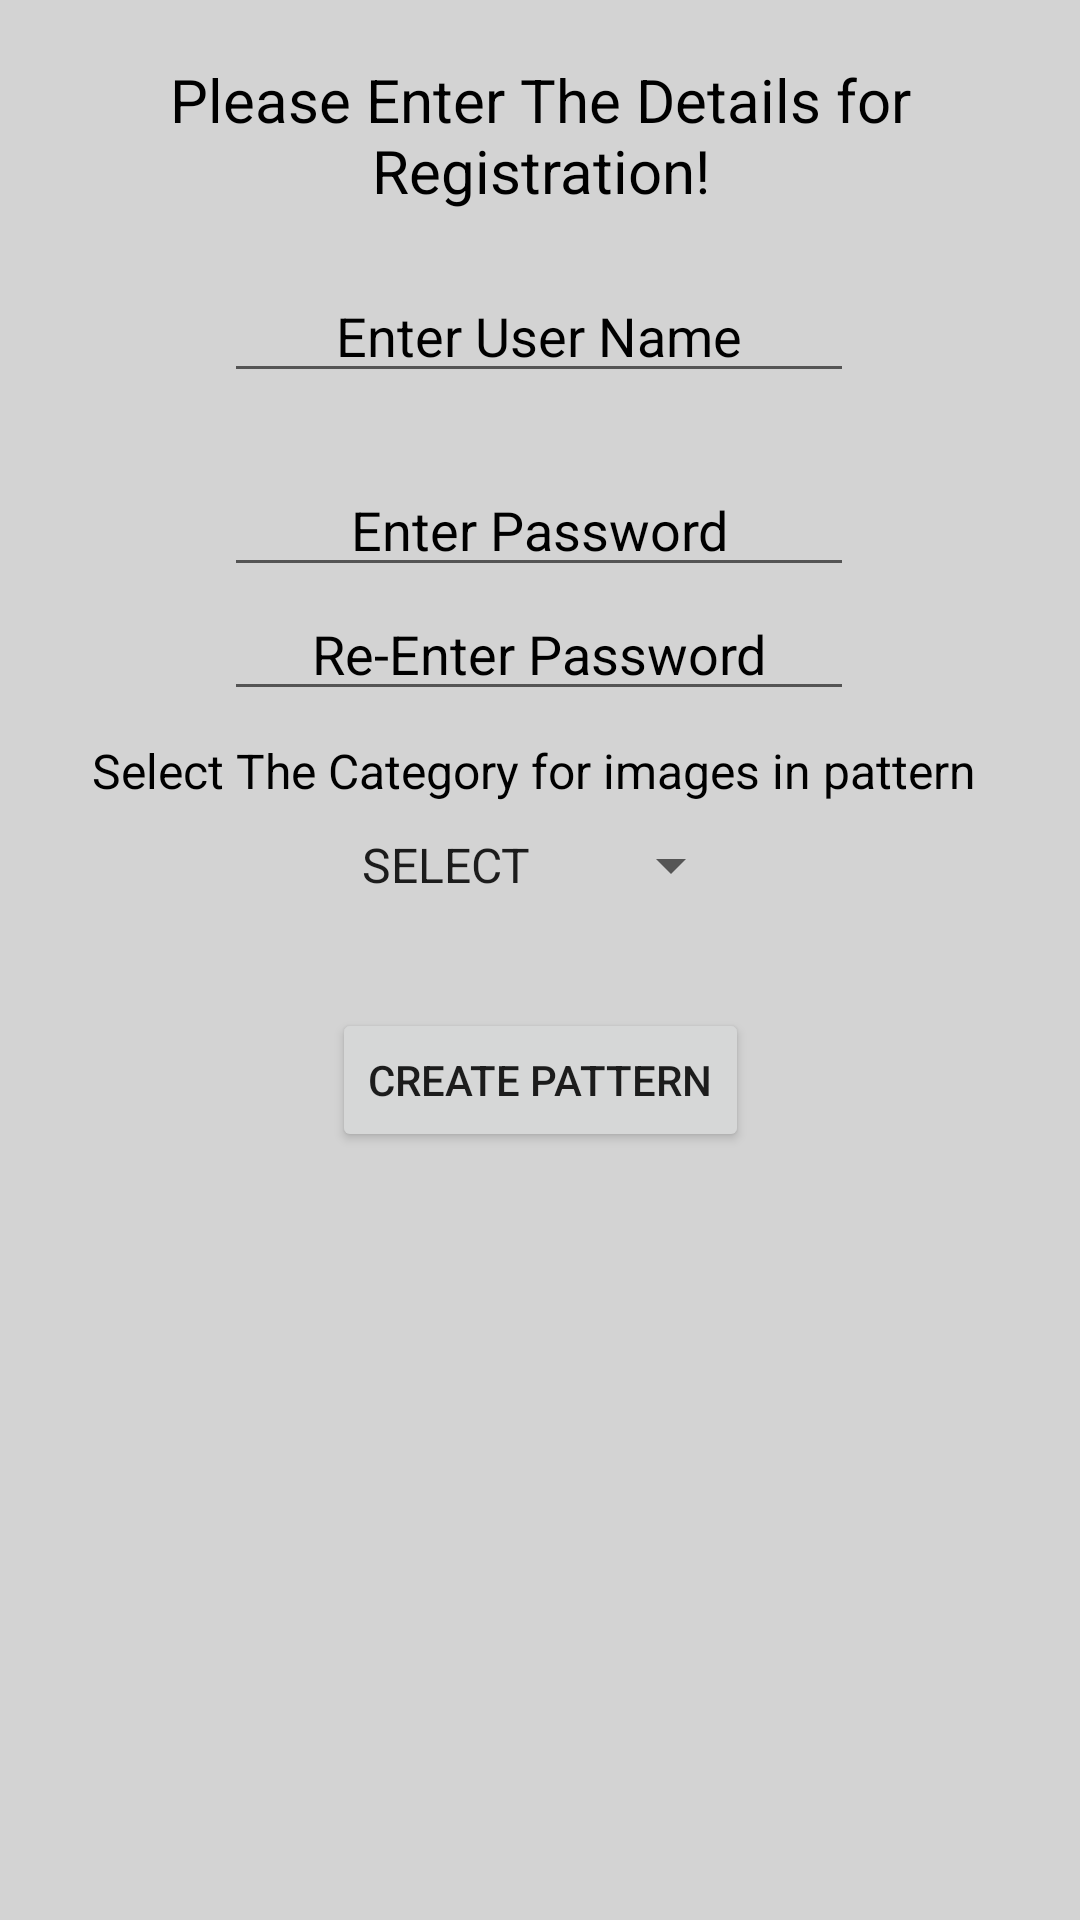

Write the Android layout XML for this screen, with the resource values it uses.
<!-- AndroidManifest.xml: application theme AppTheme -->
<!-- res/layout/activity_main.xml -->
<?xml version="1.0" encoding="utf-8"?>
<androidx.constraintlayout.widget.ConstraintLayout xmlns:android="http://schemas.android.com/apk/res/android"
    xmlns:app="http://schemas.android.com/apk/res-auto"
    xmlns:tools="http://schemas.android.com/tools"
    android:layout_width="match_parent"
    android:layout_height="match_parent"
    android:background="#D3D3D3"
    tools:context=".MainActivity">

    <EditText
        android:id="@+id/etUserName"
        android:layout_width="wrap_content"
        android:layout_height="wrap_content"
        android:ems="10"
        android:gravity="center"
        android:hint="Enter User Name"
        android:inputType="textPersonName"
        android:textColorHint="@color/black"
        app:layout_constraintBottom_toBottomOf="parent"
        app:layout_constraintEnd_toEndOf="parent"
        app:layout_constraintHorizontal_bias="0.497"
        android:textAlignment="center"
        app:layout_constraintStart_toStartOf="parent"
        app:layout_constraintTop_toTopOf="parent"
        app:layout_constraintVertical_bias="0.15" />

    <EditText
        android:id="@+id/etPassword"
        android:layout_width="wrap_content"
        android:layout_height="wrap_content"
        android:ems="10"
        android:gravity="center"
        android:hint="Enter Password"
        android:inputType="textPassword"
        android:textColorHint="@color/black"
        app:layout_constraintBottom_toBottomOf="parent"
        app:layout_constraintEnd_toEndOf="parent"
        app:layout_constraintHorizontal_bias="0.497"
        app:layout_constraintStart_toStartOf="parent"
        android:textAlignment="center"
        app:layout_constraintTop_toBottomOf="@+id/etUserName"
        app:layout_constraintVertical_bias="0.05" />

    <EditText
        android:id="@+id/etPassword1"
        android:layout_width="wrap_content"
        android:layout_height="wrap_content"
        android:ems="10"
        android:textColorHint="@color/black"
        android:gravity="center"
        android:hint="Re-Enter Password"
        android:inputType="textPassword"

        app:layout_constraintBottom_toBottomOf="parent"
        app:layout_constraintEnd_toEndOf="parent"
        app:layout_constraintHorizontal_bias="0.497"
        android:textAlignment="center"
        app:layout_constraintStart_toStartOf="parent"
        app:layout_constraintTop_toBottomOf="@+id/etPassword"
        app:layout_constraintVertical_bias="0.0" />

    <Button
        android:id="@+id/btnCreatePattern"
        android:layout_width="wrap_content"
        android:layout_height="wrap_content"
        android:layout_marginBottom="256dp"
        android:text="Create Pattern"
        android:gravity="center"
        app:layout_constraintBottom_toBottomOf="parent"
        app:layout_constraintEnd_toEndOf="parent"
        app:layout_constraintStart_toStartOf="parent" />

    <Spinner
        android:id="@+id/spinner"
        android:layout_width="135dp"
        android:layout_height="wrap_content"
        android:orientation="vertical"
        android:spinnerMode="dropdown"
        android:gravity="center"
        android:entries="@array/category"
        android:verticalScrollbarPosition="left"
        app:layout_constraintBottom_toTopOf="@+id/btnCreatePattern"
        app:layout_constraintEnd_toEndOf="parent"
        app:layout_constraintStart_toStartOf="parent"
        app:layout_constraintTop_toBottomOf="@+id/etPassword1"
        app:layout_constraintVertical_bias="0.523" />

    <TextView
        android:id="@+id/textView3"
        android:layout_width="wrap_content"
        android:layout_height="wrap_content"
        android:text="Select The Category for images in pattern "
        android:textSize="16sp"
        android:textAlignment="center"
        android:textColor="@color/black"
        app:layout_constraintBottom_toTopOf="@+id/spinner"
        app:layout_constraintEnd_toEndOf="parent"
        app:layout_constraintStart_toStartOf="parent"
        app:layout_constraintTop_toBottomOf="@+id/etPassword1"
        android:gravity="center_horizontal" />

    <TextView
        android:id="@+id/textView4"
        android:layout_width="wrap_content"
        android:layout_height="wrap_content"
        android:gravity="center"
        android:textAlignment="center"
        android:textSize="20sp"
        android:textColor="@color/black"
        android:text="Please Enter The Details for Registration!"
        app:layout_constraintBottom_toTopOf="@+id/etUserName"
        app:layout_constraintEnd_toEndOf="parent"
        app:layout_constraintStart_toStartOf="parent"
        app:layout_constraintTop_toTopOf="parent" />

</androidx.constraintlayout.widget.ConstraintLayout>
<!-- resources referenced by this layout -->
<resources>
  <string-array name="category">
          <item>SELECT</item>
          <item>Panda</item>
          <item>Random</item>
          <item>Blurred</item>
      </string-array>
  <color name="black">#FF000000</color>
  <style name="AppTheme" parent="Theme.MaterialComponents.DayNight.DarkActionBar">
          
          <item name="colorPrimary">@color/purple_500</item>
          <item name="colorPrimaryVariant">@color/purple_700</item>
          <item name="colorOnPrimary">@color/white</item>
          
          <item name="colorSecondary">@color/teal_200</item>
          <item name="colorSecondaryVariant">@color/teal_700</item>
          <item name="colorOnSecondary">@color/black</item>
          
          <item name="android:statusBarColor" tools:targetApi="l">?attr/colorPrimaryVariant</item>
          
  
      </style>
  <color name="purple_500">#FF6200EE</color>
  <color name="purple_700">#FF3700B3</color>
  <color name="white">#FFFFFFFF</color>
  <color name="teal_200">#FF03DAC5</color>
  <color name="teal_700">#FF018786</color>
</resources>
